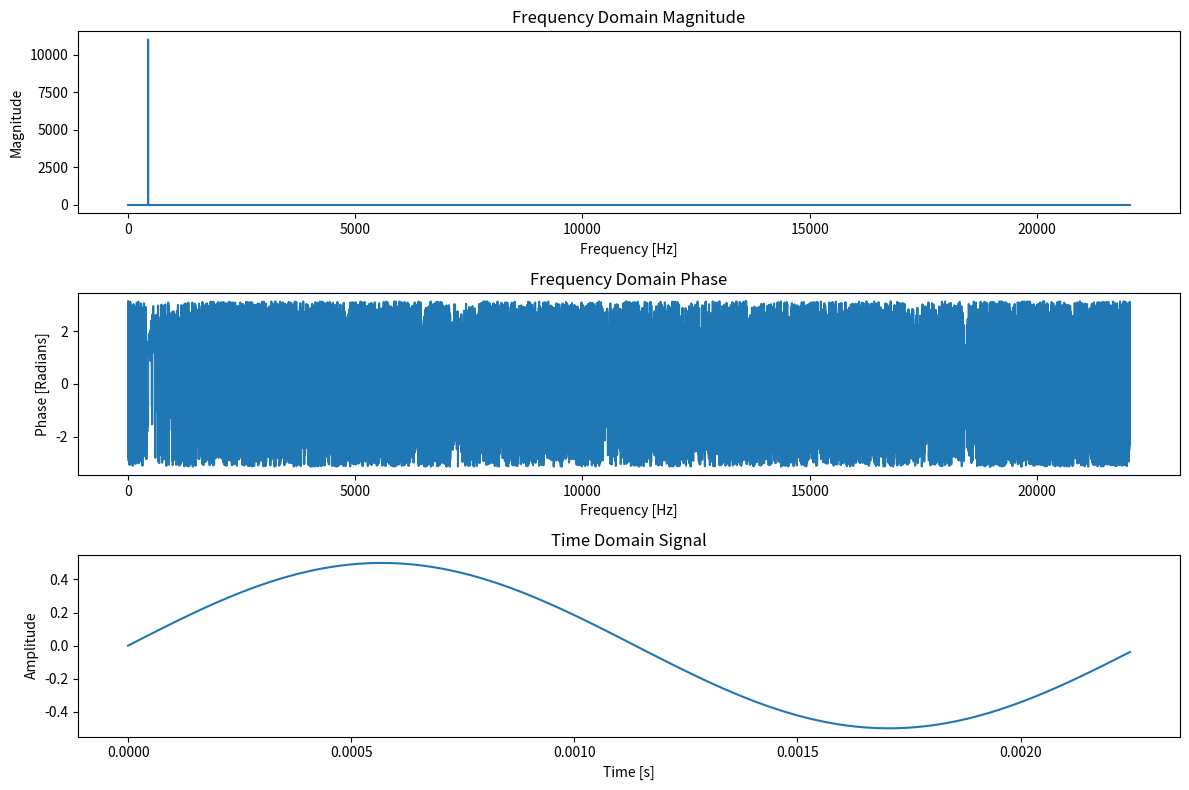

The script that saved this image:
import numpy as np
import matplotlib.pyplot as plt



# 示例信号参数
sampling_rate = 44100
duration = 1.0
n_samples = int(sampling_rate * duration)
t = np.linspace(0, duration, n_samples, endpoint=False)

# 创建一个简单的正弦波信号
frequency = 440
signal = 0.5 * np.sin(2 * np.pi * frequency * t)

# 执行傅里叶变换
fft_result = np.fft.fft(signal)
fft_freqs = np.fft.fftfreq(len(signal), 1 / sampling_rate)

# 计算相位
fft_phase = np.angle(fft_result)

# 只保留正频率部分
half_n = len(fft_freqs) // 2
fft_freqs = fft_freqs[:half_n]
fft_magnitude = np.abs(fft_result)[:half_n]
fft_phase = fft_phase[:half_n]

# 可视化
plt.figure(figsize=(12, 8))

# 幅度谱
plt.subplot(3, 1, 1)
plt.plot(fft_freqs, fft_magnitude)
plt.title('Frequency Domain Magnitude')
plt.xlabel('Frequency [Hz]')
plt.ylabel('Magnitude')

# 相位谱
plt.subplot(3, 1, 2)
plt.plot(fft_freqs, fft_phase)
plt.title('Frequency Domain Phase')
plt.xlabel('Frequency [Hz]')
plt.ylabel('Phase [Radians]')

# 原始信号
plt.subplot(3, 1, 3)
plt.plot(t[:100], signal[:100])
plt.title('Time Domain Signal')
plt.xlabel('Time [s]')
plt.ylabel('Amplitude')

plt.tight_layout()
plt.show()
